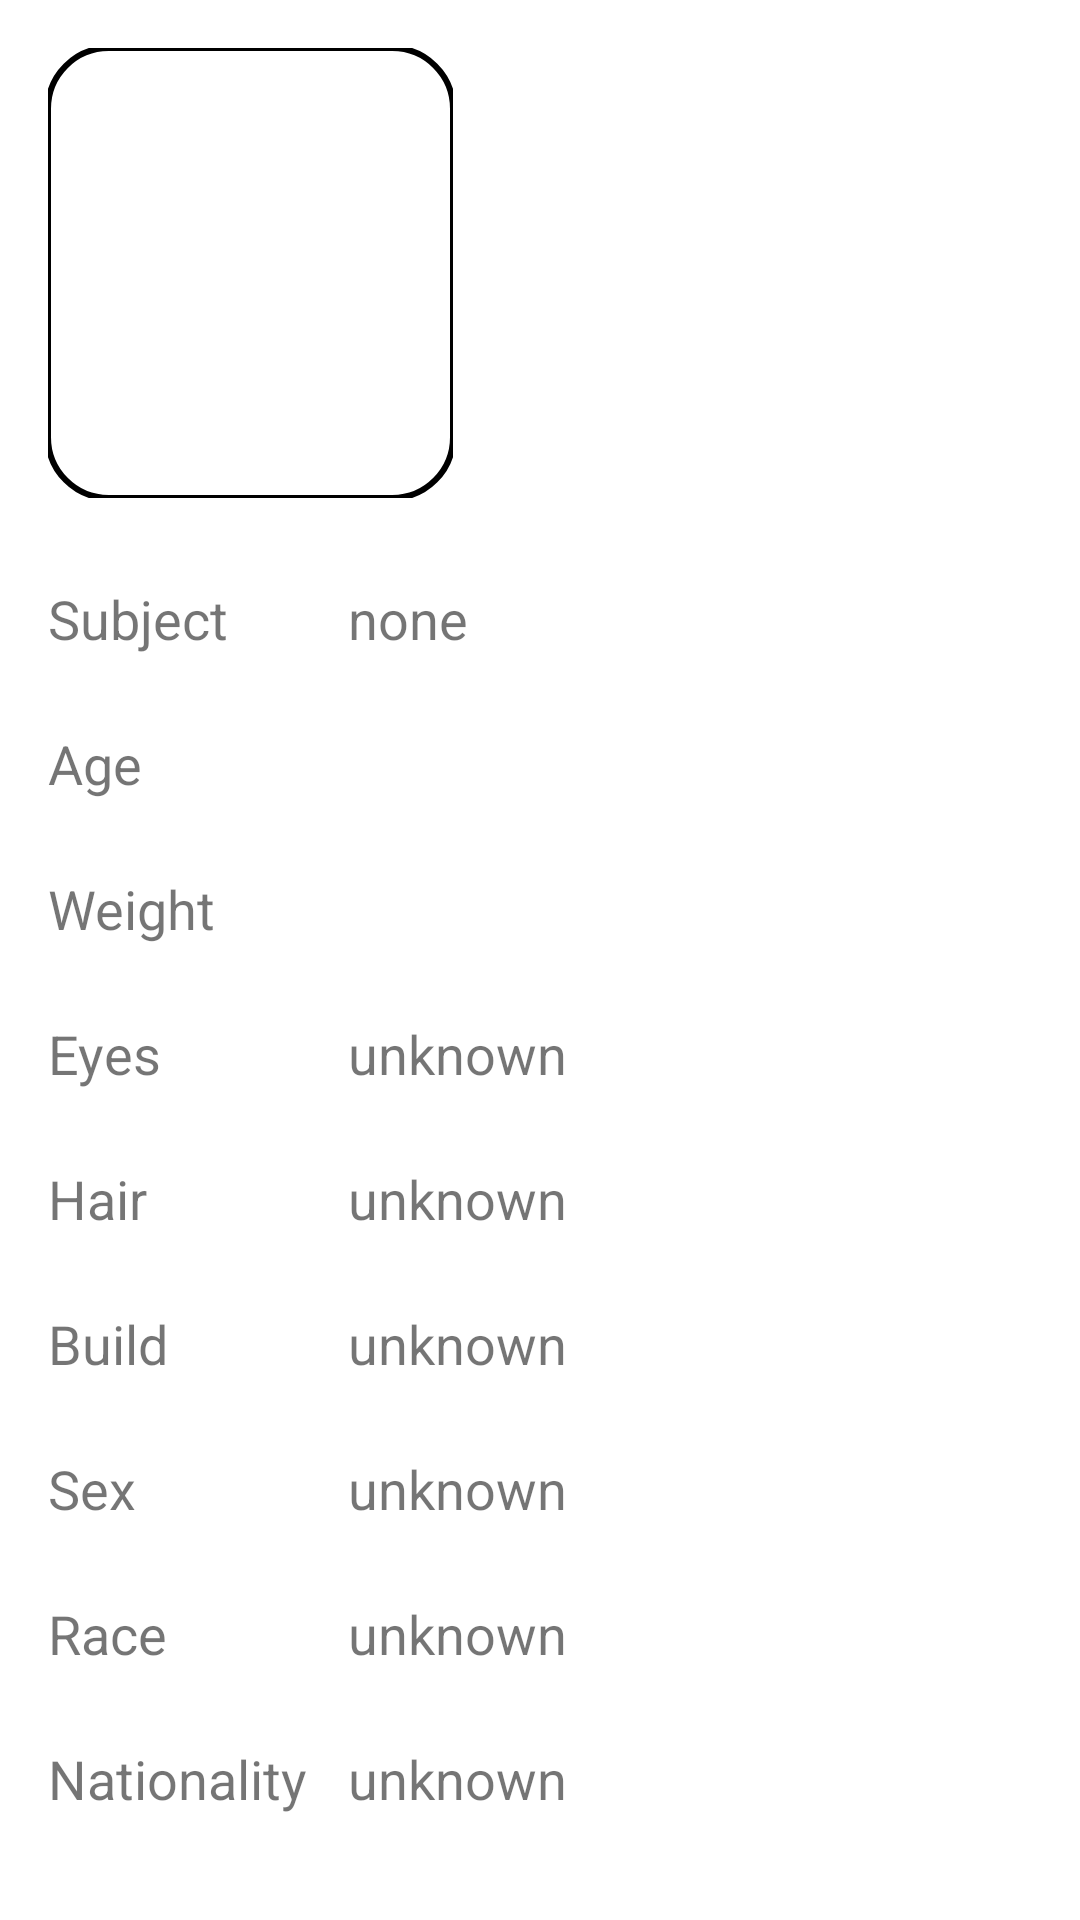

Layout XML and referenced resources for this Android screen:
<!-- AndroidManifest.xml: application theme Theme.FBIWanted -->
<!-- res/layout/fragment_profile.xml -->
<?xml version="1.0" encoding="utf-8"?>
<LinearLayout xmlns:android="http://schemas.android.com/apk/res/android"
    xmlns:app="http://schemas.android.com/apk/res-auto"
    xmlns:tools="http://schemas.android.com/tools"
    android:layout_width="match_parent"
    android:layout_height="match_parent"
    android:orientation="vertical"
    android:padding="16dp">

    <LinearLayout
        android:layout_width="match_parent"
        android:layout_height="wrap_content"
        android:orientation="horizontal"
        android:paddingBottom="16dp">

        <com.google.android.material.imageview.ShapeableImageView
            android:id="@+id/ivPicture"
            android:layout_width="135dp"
            android:layout_height="150dp"
            android:scaleType="centerCrop"
            app:shapeAppearanceOverlay="@style/roundedImageViewRounded"
            app:strokeColor="@color/black"
            app:strokeWidth="2dp" />

        <TextView
            android:id="@+id/tvTitle"
            android:layout_width="match_parent"
            android:layout_height="match_parent"
            android:gravity="center"
            android:textSize="@dimen/profile_fragment_text_size"
            tools:text="Name" />
    </LinearLayout>

    <TableLayout
        android:layout_width="match_parent"
        android:layout_height="wrap_content"
        android:stretchColumns="1">

        <TableRow
            android:layout_width="match_parent"
            android:layout_height="wrap_content"
            android:paddingVertical="@dimen/profile_fragment_table_padding">

            <TextView
                android:layout_width="@dimen/profile_fragment_first_column_width"
                android:text="@string/subject"
                android:textSize="@dimen/profile_fragment_text_size" />

            <TextView
                android:id="@+id/tvSubject"
                android:layout_width="match_parent"
                android:layout_height="wrap_content"
                android:text="@string/subject_value"
                android:textSize="@dimen/profile_fragment_text_size"
                tools:text="Subject" />
        </TableRow>

        <TableRow
            android:layout_width="match_parent"
            android:layout_height="wrap_content"
            android:paddingVertical="@dimen/profile_fragment_table_padding">

            <TextView
                android:layout_width="@dimen/profile_fragment_first_column_width"
                android:text="@string/age"
                android:textSize="@dimen/profile_fragment_text_size" />

            <TextView
                android:id="@+id/tvAge"
                android:layout_width="match_parent"
                android:layout_height="wrap_content"
                android:textSize="@dimen/profile_fragment_text_size"
                tools:text="Age" />
        </TableRow>

        <TableRow
            android:layout_width="match_parent"
            android:layout_height="wrap_content"
            android:paddingVertical="@dimen/profile_fragment_table_padding">

            <TextView
                android:layout_width="@dimen/profile_fragment_first_column_width"
                android:text="@string/weight"
                android:textSize="@dimen/profile_fragment_text_size" />

            <TextView
                android:id="@+id/tvWeight"
                android:layout_width="match_parent"
                android:layout_height="wrap_content"
                android:textSize="@dimen/profile_fragment_text_size"
                tools:text="Weight" />
        </TableRow>

        <TableRow
            android:layout_width="match_parent"
            android:layout_height="wrap_content"
            android:paddingVertical="@dimen/profile_fragment_table_padding">

            <TextView
                android:layout_width="@dimen/profile_fragment_first_column_width"
                android:text="@string/eyes"
                android:textSize="@dimen/profile_fragment_text_size" />

            <TextView
                android:id="@+id/tvEyes"
                android:layout_width="match_parent"
                android:layout_height="wrap_content"
                android:text="@string/eyes_value"
                android:textSize="@dimen/profile_fragment_text_size"
                tools:text="Eyes" />
        </TableRow>

        <TableRow
            android:layout_width="match_parent"
            android:layout_height="wrap_content"
            android:paddingVertical="@dimen/profile_fragment_table_padding">

            <TextView
                android:layout_width="@dimen/profile_fragment_first_column_width"
                android:text="@string/hair"
                android:textSize="@dimen/profile_fragment_text_size" />

            <TextView
                android:id="@+id/tvHair"
                android:layout_width="match_parent"
                android:layout_height="wrap_content"
                android:text="@string/hair_value"
                android:textSize="@dimen/profile_fragment_text_size"
                tools:text="Hair" />
        </TableRow>

        <TableRow
            android:layout_width="match_parent"
            android:layout_height="wrap_content"
            android:paddingVertical="@dimen/profile_fragment_table_padding">

            <TextView
                android:layout_width="@dimen/profile_fragment_first_column_width"
                android:text="@string/build"
                android:textSize="@dimen/profile_fragment_text_size" />

            <TextView
                android:id="@+id/tvBuild"
                android:layout_width="match_parent"
                android:layout_height="wrap_content"
                android:text="@string/build_value"
                android:textSize="@dimen/profile_fragment_text_size"
                tools:text="Build" />
        </TableRow>

        <TableRow
            android:layout_width="match_parent"
            android:layout_height="wrap_content"
            android:paddingVertical="@dimen/profile_fragment_table_padding">

            <TextView
                android:layout_width="@dimen/profile_fragment_first_column_width"
                android:text="@string/sex"
                android:textSize="@dimen/profile_fragment_text_size" />

            <TextView
                android:id="@+id/tvSex"
                android:layout_width="match_parent"
                android:layout_height="wrap_content"
                android:text="@string/sex_value"
                android:textSize="@dimen/profile_fragment_text_size"
                tools:text="Sex" />
        </TableRow>

        <TableRow
            android:layout_width="match_parent"
            android:layout_height="wrap_content"
            android:paddingVertical="@dimen/profile_fragment_table_padding">

            <TextView
                android:layout_width="@dimen/profile_fragment_first_column_width"
                android:text="@string/race"
                android:textSize="@dimen/profile_fragment_text_size" />

            <TextView
                android:id="@+id/tvRace"
                android:layout_width="match_parent"
                android:layout_height="wrap_content"
                android:text="@string/race_value"
                android:textSize="@dimen/profile_fragment_text_size"
                tools:text="Race" />
        </TableRow>

        <TableRow
            android:layout_width="match_parent"
            android:layout_height="wrap_content"
            android:paddingVertical="@dimen/profile_fragment_table_padding">

            <TextView
                android:layout_width="@dimen/profile_fragment_first_column_width"
                android:text="@string/nationality"
                android:textSize="@dimen/profile_fragment_text_size" />

            <TextView
                android:id="@+id/tvNationality"
                android:layout_width="match_parent"
                android:layout_height="wrap_content"
                android:text="@string/nationality_value"
                android:textSize="@dimen/profile_fragment_text_size"
                tools:text="Nationality" />
        </TableRow>

        <TableRow
            android:layout_width="match_parent"
            android:layout_height="wrap_content"
            android:paddingVertical="@dimen/profile_fragment_table_padding">

            <TextView
                android:layout_width="@dimen/profile_fragment_first_column_width"
                android:text="@string/reward"
                android:textSize="@dimen/profile_fragment_text_size" />

            <TextView
                android:id="@+id/tvReward"
                android:layout_width="match_parent"
                android:layout_height="wrap_content"
                android:text="@string/reward_value"
                android:textSize="@dimen/profile_fragment_text_size"
                tools:text="Reward" />
        </TableRow>

    </TableLayout>
</LinearLayout>
<!-- resources referenced by this layout -->
<resources>
  <dimen name="profile_fragment_first_column_width">100dp</dimen>
  <dimen name="profile_fragment_table_padding">12dp</dimen>
  <dimen name="profile_fragment_text_size">18sp</dimen>
  <string name="age">Age</string>
  <string name="build">Build</string>
  <string name="build_value">unknown</string>
  <string name="eyes">Eyes</string>
  <string name="eyes_value">unknown</string>
  <string name="hair">Hair</string>
  <string name="hair_value">unknown</string>
  <string name="nationality">Nationality</string>
  <string name="nationality_value">unknown</string>
  <string name="race">Race</string>
  <string name="race_value">unknown</string>
  <string name="reward">Reward</string>
  <string name="reward_value">none</string>
  <string name="sex">Sex</string>
  <string name="sex_value">unknown</string>
  <string name="subject">Subject</string>
  <string name="subject_value">none</string>
  <string name="weight">Weight</string>
  <style name="roundedImageViewRounded">
          <item name="cornerFamily">rounded</item>
          <item name="cornerSize">15%</item>
      </style>
  <style name="Theme.FBIWanted" parent="Base.Theme.FBIWanted" />
  <style name="Base.Theme.FBIWanted" parent="Theme.MaterialComponents.Light">
          
          
          <item name="colorPrimary">#004791</item>
          <item name="colorSecondary">#FFD61A</item>
          <item name="colorAccent">#CF093F</item>
          <item name="actionBarTheme">@style/toolbar_style</item>
      </style>
  <style name="toolbar_style">
          <item name="android:textColorPrimary">@color/white</item>
      </style>
  <!-- not gathered from this repository: default colours our renderer supplied (Android Studio template values) -->
  <color name="black">#FF000000</color>
  <color name="white">#FFFFFFFF</color>
</resources>
